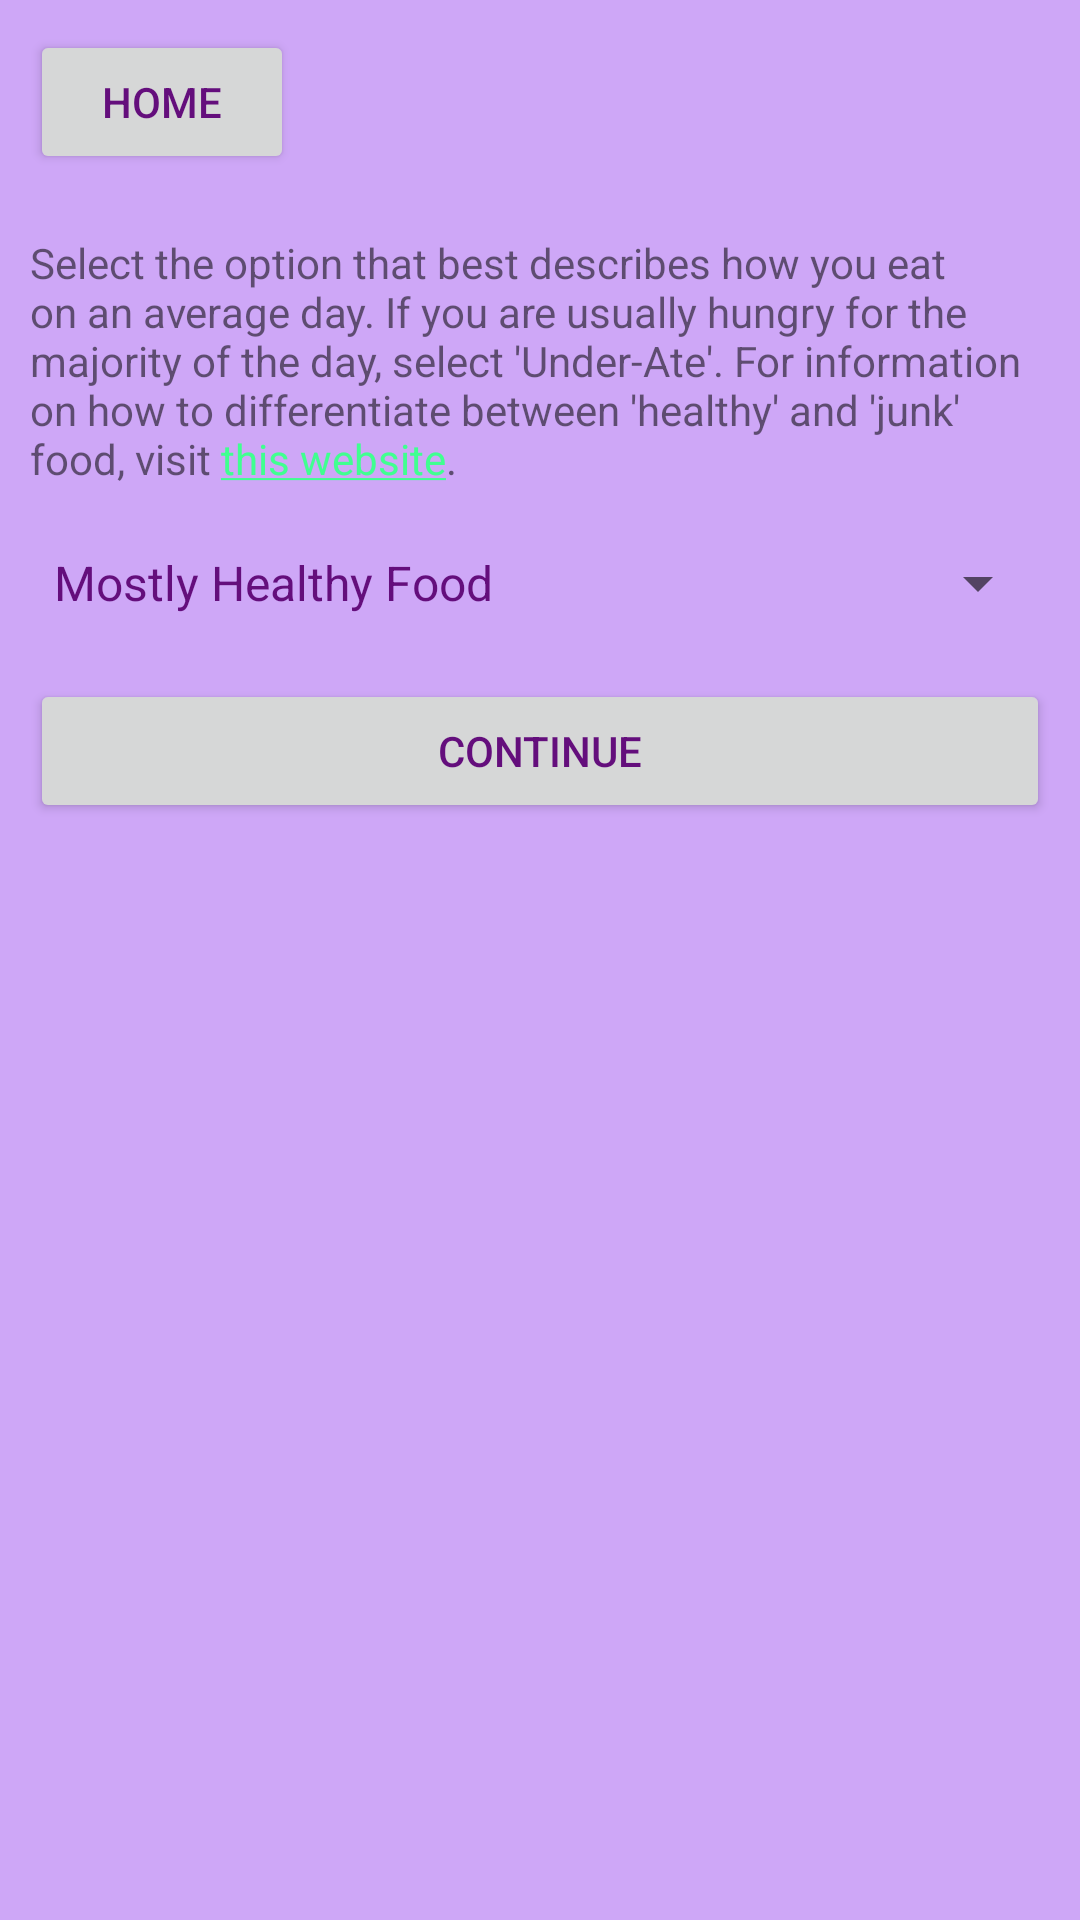

Layout XML and referenced resources for this Android screen:
<!-- AndroidManifest.xml: application theme AppTheme -->
<!-- res/layout/activity_average_day.xml -->
<?xml version="1.0" encoding="utf-8"?>
<ScrollView xmlns:android='http://schemas.android.com/apk/res/android'
    android:layout_width="match_parent"
    android:layout_height="match_parent">

    <LinearLayout xmlns:android="http://schemas.android.com/apk/res/android"
        xmlns:tools="http://schemas.android.com/tools"
        android:id="@+id/activity_average_day"
        android:layout_width="match_parent"
        android:layout_height="match_parent"
        android:orientation="vertical"
        android:weightSum="1">
        <Button
            android:layout_width="wrap_content"
            android:layout_height="wrap_content"
            android:id="@+id/homeButton"
            android:text="Home"
            android:layout_margin="10dp"
            android:onClick="GoHome"/>
        <TextView
            android:layout_width="match_parent"
            android:layout_height="wrap_content"
            android:id="@+id/dietText"
            android:linksClickable="true"
            android:layout_margin="10dp"
            android:text="@string/average_diet_summary" />

        <Spinner
            android:id="@+id/diet_spinner"
            android:layout_width="match_parent"
            android:layout_height="wrap_content"
            android:layout_margin="10dp"
            android:entries="@array/diet_array" />
        <Button
            android:layout_width="match_parent"
            android:layout_height="wrap_content"
            android:id="@+id/dietButton"
            android:text="Continue"
            android:layout_margin="10dp"
            android:onClick="selectDiet" />

        <TextView
            android:layout_width="match_parent"
            android:layout_height="wrap_content"
            android:id="@+id/activityText"
            android:layout_margin="10dp"
            android:text="Enter the number of hours you are physically active on an average day."
            android:visibility="gone"/>

        <EditText
            android:id="@+id/hours_of_activity"
            android:layout_width="match_parent"
            android:layout_height="wrap_content"
            android:layout_margin="10dp"
            android:inputType="number"
            android:hint="Hours Of Activity"
            android:gravity="top"
            android:visibility="gone"/>
        <Button
            android:layout_width="match_parent"
            android:layout_height="wrap_content"
            android:id="@+id/activityButton"
            android:text="Continue"
            android:layout_margin="10dp"
            android:onClick="selectActivity"
            android:visibility="gone"/>
        <TextView
            android:layout_width="match_parent"
            android:layout_height="wrap_content"
            android:id="@+id/sleepText"
            android:layout_margin="10dp"
            android:text="Enter the number of hours of sleep you get on an average day."
            android:visibility="gone"/>

        <EditText
            android:id="@+id/hours_of_sleep"
            android:layout_width="match_parent"
            android:layout_height="wrap_content"
            android:layout_margin="10dp"
            android:inputType="number"
            android:hint="Hours Of Sleep"
            android:gravity="top"
            android:visibility="gone"/>
        <Button
            android:layout_width="match_parent"
            android:layout_height="wrap_content"
            android:id="@+id/averageDayButton"
            android:text="Set Average Day"
            android:layout_margin="10dp"
            android:onClick="setAverageDay"
            android:visibility="gone"/>
    </LinearLayout>
</ScrollView>
<!-- resources referenced by this layout -->
<resources>
  <string-array name="diet_array">
          <item>Mostly Healthy Food</item>
          <item>Some Healthy Some Junk</item>
          <item>Mostly Junk Food</item>
          <item>Under-Ate</item>
      </string-array>
  <string name="average_diet_summary">Select the option that best describes how you eat on an average day.  If you are usually hungry for the majority of the day, select \'Under-Ate\'.  For information on how to differentiate between \'healthy\' and \'junk\' food, visit <a href="http://healthyeating.sfgate.com/differentiate-between-junk-healthy-food-5231.html">this website</a>.</string>
  <style name="AppTheme" parent="Theme.AppCompat.Light.DarkActionBar">
          
          <item name="colorPrimary">@color/colorPrimary</item>
          <item name="colorPrimaryDark">@color/colorPrimaryDark</item>
          <item name="colorAccent">@color/colorAccent</item>
          <item name="android:colorBackground">@color/background_material_light</item>
          <item name="android:textColorPrimary">@color/colorPrimaryDark</item>
          <item name="android:textColorPrimaryInverse">@color/colorAccent</item>
      </style>
  <color name="colorPrimary">#df3dc1</color>
  <color name="colorPrimaryDark">#640e7c</color>
  <color name="colorAccent">#40ff90</color>
  <color name="background_material_light">#cea7f7</color>
</resources>
